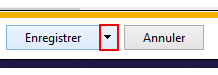
Task: Gestion d’alarme sur un équipement supervisable (Q1). Automatiser la saisie de commentaires sur les équipements supervisables (escaliers mécaniques, trottoirs roulants et grilles automatiques) dans AGORA.
Workflow: IESaveAsDownload

Step 1: click on the drop down button in window '*Infor EAM*' (iexplore.exe)

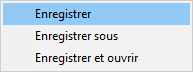
Step 2: Attach Window Menu Sava As on the element (iexplore.exe)

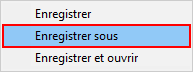
Step 3: click

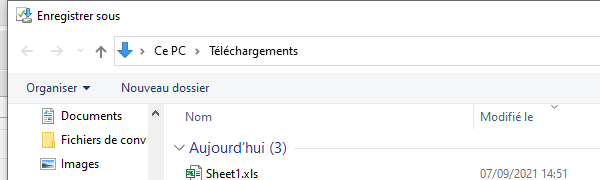
Step 4: Attach Window Save As on the dialog in window 'Enregistrer sous' (iexplore.exe)

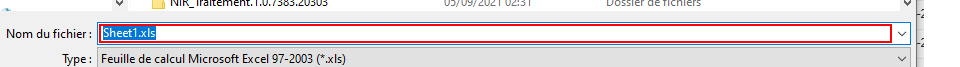
Step 5: type [in_FilePath]

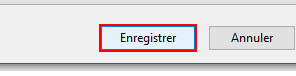
Step 6: click in window 'Enregistrer'

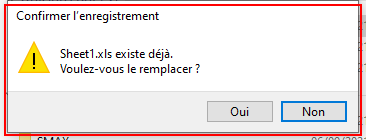
Step 7: find the dialog in window 'Confirmer l’enregistrement' (iexplore.exe)

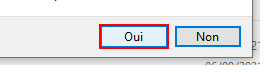
Step 8 [then]: click on the button 'Oui' in window 'Confirmer l’enregistrement' (iexplore.exe)
